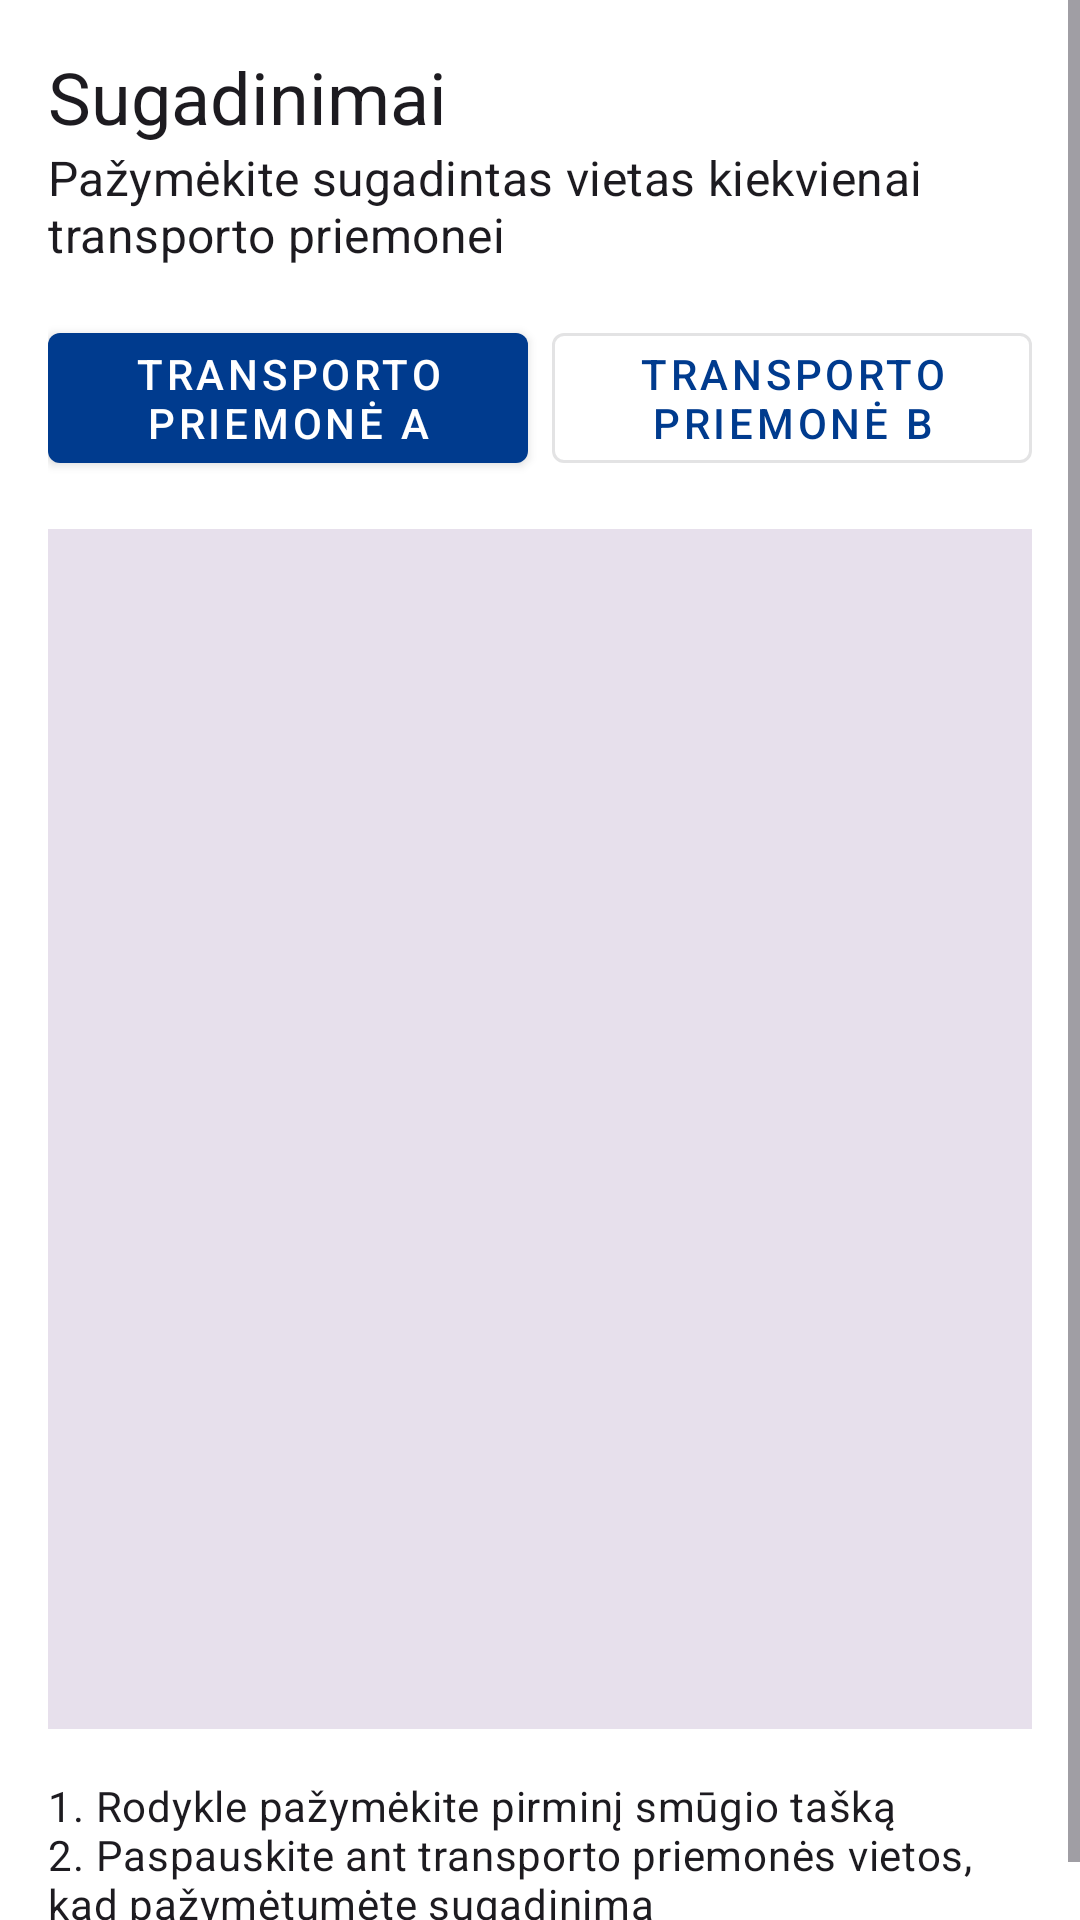

Android layout source for this screen:
<!-- AndroidManifest.xml: application theme Theme.AccidentReportingApp -->
<!-- res/layout/step_damage.xml -->
<?xml version="1.0" encoding="utf-8"?>
<ScrollView xmlns:android="http://schemas.android.com/apk/res/android"
    xmlns:app="http://schemas.android.com/apk/res-auto"
    android:layout_width="match_parent"
    android:layout_height="match_parent"
    android:fillViewport="true">

    <LinearLayout
        android:layout_width="match_parent"
        android:layout_height="wrap_content"
        android:orientation="vertical"
        android:padding="16dp">

        <TextView
            android:id="@+id/header_damage"
            android:layout_width="wrap_content"
            android:layout_height="wrap_content"
            android:text="@string/label_damage"
            android:textAppearance="?attr/textAppearanceHeadline5" />

        <TextView
            android:id="@+id/subtitle_damage"
            android:layout_width="wrap_content"
            android:layout_height="wrap_content"
            android:text="@string/label_mark_damages"
            android:textAppearance="?attr/textAppearanceSubtitle1" />

        <LinearLayout
            android:layout_width="match_parent"
            android:layout_height="wrap_content"
            android:layout_marginTop="16dp"
            android:orientation="horizontal">

            <com.google.android.material.button.MaterialButton
                android:id="@+id/tab_damage_a"
                style="@style/Widget.MaterialComponents.Button"
                android:layout_width="0dp"
                android:layout_height="wrap_content"
                android:layout_weight="1"
                android:text="@string/header_vehicle_a" />

            <com.google.android.material.button.MaterialButton
                android:id="@+id/tab_damage_b"
                style="@style/Widget.MaterialComponents.Button.OutlinedButton"
                android:layout_width="0dp"
                android:layout_height="wrap_content"
                android:layout_weight="1"
                android:layout_marginStart="8dp"
                android:text="@string/header_vehicle_b" />
        </LinearLayout>

        <FrameLayout
            android:id="@+id/damage_diagram_container"
            android:layout_width="match_parent"
            android:layout_height="400dp"
            android:layout_marginTop="16dp"
            android:background="?attr/colorSurfaceVariant" />

        <TextView
            android:id="@+id/instructions_damage"
            android:layout_width="match_parent"
            android:layout_height="wrap_content"
            android:layout_marginTop="16dp"
            android:text="@string/instr_damage"
            android:textAppearance="?attr/textAppearanceBody2" />

    </LinearLayout>
</ScrollView>
<!-- resources referenced by this layout -->
<resources>
  <string name="header_vehicle_a">Transporto priemonė A</string>
  <string name="header_vehicle_b">Transporto priemonė B</string>
  <string name="instr_damage">1. Rodykle pažymėkite pirminį smūgio tašką\n2. Paspauskite ant transporto priemonės vietos, kad pažymėtumėte sugadinimą</string>
  <string name="label_damage">Sugadinimai</string>
  <string name="label_mark_damages">Pažymėkite sugadintas vietas kiekvienai transporto priemonei</string>
  <style name="Theme.AccidentReportingApp" parent="Base.Theme.AccidentReportingApp" />
  <style name="Base.Theme.AccidentReportingApp" parent="Theme.Material3.DayNight.NoActionBar">
          
          <item name="colorPrimary">@color/primary</item>
          <item name="colorOnPrimary">@color/white</item>
          <item name="colorPrimaryContainer">@color/primary_container</item>
  
          
          <item name="android:windowBackground">@color/white</item>
      </style>
  <color name="primary">#003B8E</color>
  <color name="white">#FFFFFFFF</color>
  <color name="primary_container">#F0D3F7</color>
</resources>
